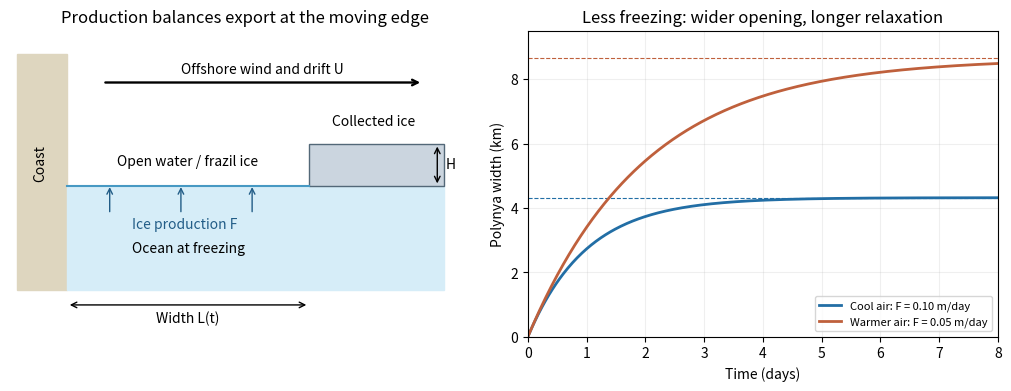

Generate this figure with matplotlib: (Note: this script raises an exception after producing the figure.)
"""Illustrate the Pease balance; write the PNG basename to caller CWD."""
from pathlib import Path
import numpy as np
import matplotlib
matplotlib.use('Agg')
import matplotlib.pyplot as plt
from matplotlib.patches import Rectangle

fig, (ax, curve) = plt.subplots(1, 2, figsize=(10, 3.8), layout='constrained')
fig.patch.set_facecolor('white')
ax.set_facecolor('white')
ax.add_patch(Rectangle((0, 0), .7, 2.5, color='#ded6bf'))
ax.add_patch(Rectangle((.7, 0), 5.3, 1.1, color='#d6edf8'))
ax.add_patch(Rectangle((4.1, 1.1), 1.9, .45, facecolor='#cbd5df', edgecolor='#536878'))
ax.plot([.7, 4.1], [1.1, 1.1], color='#4799c3')
ax.text(.33, 1.35, 'Coast', rotation=90, ha='center', va='center')
ax.text(2.4, .4, 'Ocean at freezing', ha='center')
ax.text(2.4, 1.32, 'Open water / frazil ice', ha='center')
ax.text(5, 1.75, 'Collected ice', ha='center')
ax.annotate('', xy=(5.7, 2.2), xytext=(1.2, 2.2), arrowprops={'arrowstyle': '->', 'lw': 1.7})
ax.text(3.45, 2.3, 'Offshore wind and drift U', ha='center')
for x in [1.3, 2.3, 3.3]:
 ax.annotate('', xy=(x, 1.12), xytext=(x, .8), arrowprops={'arrowstyle': '->', 'color': '#225d87'})
ax.text(2.35, .65, 'Ice production F', ha='center', color='#225d87')
ax.annotate('', xy=(4.1, -.16), xytext=(.7, -.16), arrowprops={'arrowstyle': '<->'})
ax.text(2.4, -.35, 'Width L(t)', ha='center')
ax.annotate('', xy=(5.9, 1.55), xytext=(5.9, 1.1), arrowprops={'arrowstyle': '<->'})
ax.text(6.02, 1.33, 'H', va='center')
ax.set_xlim(-.1, 6.5)
ax.set_ylim(-.5, 2.75)
ax.axis('off')
ax.set_title('Production balances export at the moving edge')
t = np.linspace(0, 8, 400)
U, H = .05, .1  # m/s and m; illustrative fixed drift and collection thickness.
for F_day, label, color in [(.1, 'Cool air: F = 0.10 m/day', '#226ea5'), (.05, 'Warmer air: F = 0.05 m/day', '#bf603c')]:
 F = F_day / 86400
 tau = H / F_day
 width = H * U / F / 1000
 curve.plot(t, width * (-np.expm1(-t / tau)), label=label, color=color, lw=2)
 curve.axhline(width, color=color, lw=.8, ls='--')
curve.set(xlabel='Time (days)', ylabel='Polynya width (km)', xlim=(0, 8), ylim=(0, 9.5), title='Less freezing: wider opening, longer relaxation')
curve.grid(alpha=.2)
curve.legend(loc='lower right', fontsize=8)
fig.savefig(Path(__file__).with_suffix('.png').name, dpi=125, facecolor='white', transparent=False)
plt.close(fig)
